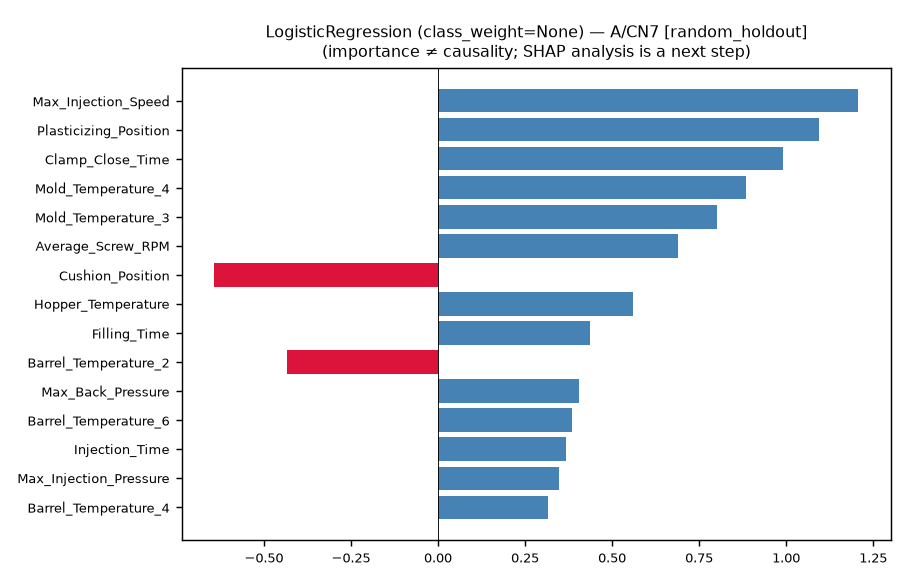

The data file committed next to this chart (first rows):
feature, importance, abs_importance, kind
Max_Injection_Speed, 1.207, 1.207, coefficient(standardized X)
Plasticizing_Position, 1.095, 1.095, coefficient(standardized X)
Clamp_Close_Time, 0.9895, 0.9895, coefficient(standardized X)
Mold_Temperature_4, 0.8847, 0.8847, coefficient(standardized X)
Mold_Temperature_3, 0.8021, 0.8021, coefficient(standardized X)
Average_Screw_RPM, 0.69, 0.69, coefficient(standardized X)
Cushion_Position, -0.6423, 0.6423, coefficient(standardized X)
Hopper_Temperature, 0.5587, 0.5587, coefficient(standardized X)
Filling_Time, 0.4361, 0.4361, coefficient(standardized X)
Barrel_Temperature_2, -0.4326, 0.4326, coefficient(standardized X)
Max_Back_Pressure, 0.4038, 0.4038, coefficient(standardized X)
Barrel_Temperature_6, 0.384, 0.384, coefficient(standardized X)
Injection_Time, 0.3672, 0.3672, coefficient(standardized X)
Max_Injection_Pressure, 0.3485, 0.3485, coefficient(standardized X)
Barrel_Temperature_4, 0.3168, 0.3168, coefficient(standardized X)
Barrel_Temperature_1, -0.3137, 0.3137, coefficient(standardized X)
Plasticizing_Time, -0.2887, 0.2887, coefficient(standardized X)
Max_Screw_RPM, -0.2492, 0.2492, coefficient(standardized X)
Average_Back_Pressure, 0.245, 0.245, coefficient(standardized X)
Max_Switch_Over_Pressure, -0.2073, 0.2073, coefficient(standardized X)
Cycle_Time, -0.1836, 0.1836, coefficient(standardized X)
Barrel_Temperature_5, -0.07308, 0.07308, coefficient(standardized X)
Barrel_Temperature_3, -0.05, 0.05, coefficient(standardized X)
